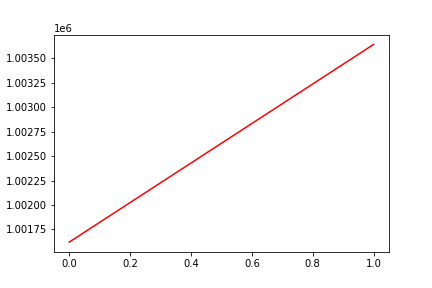

The data file committed next to this chart (first rows):
, date, assets
0, 0, 1001620
1, 20160303, 1003644
